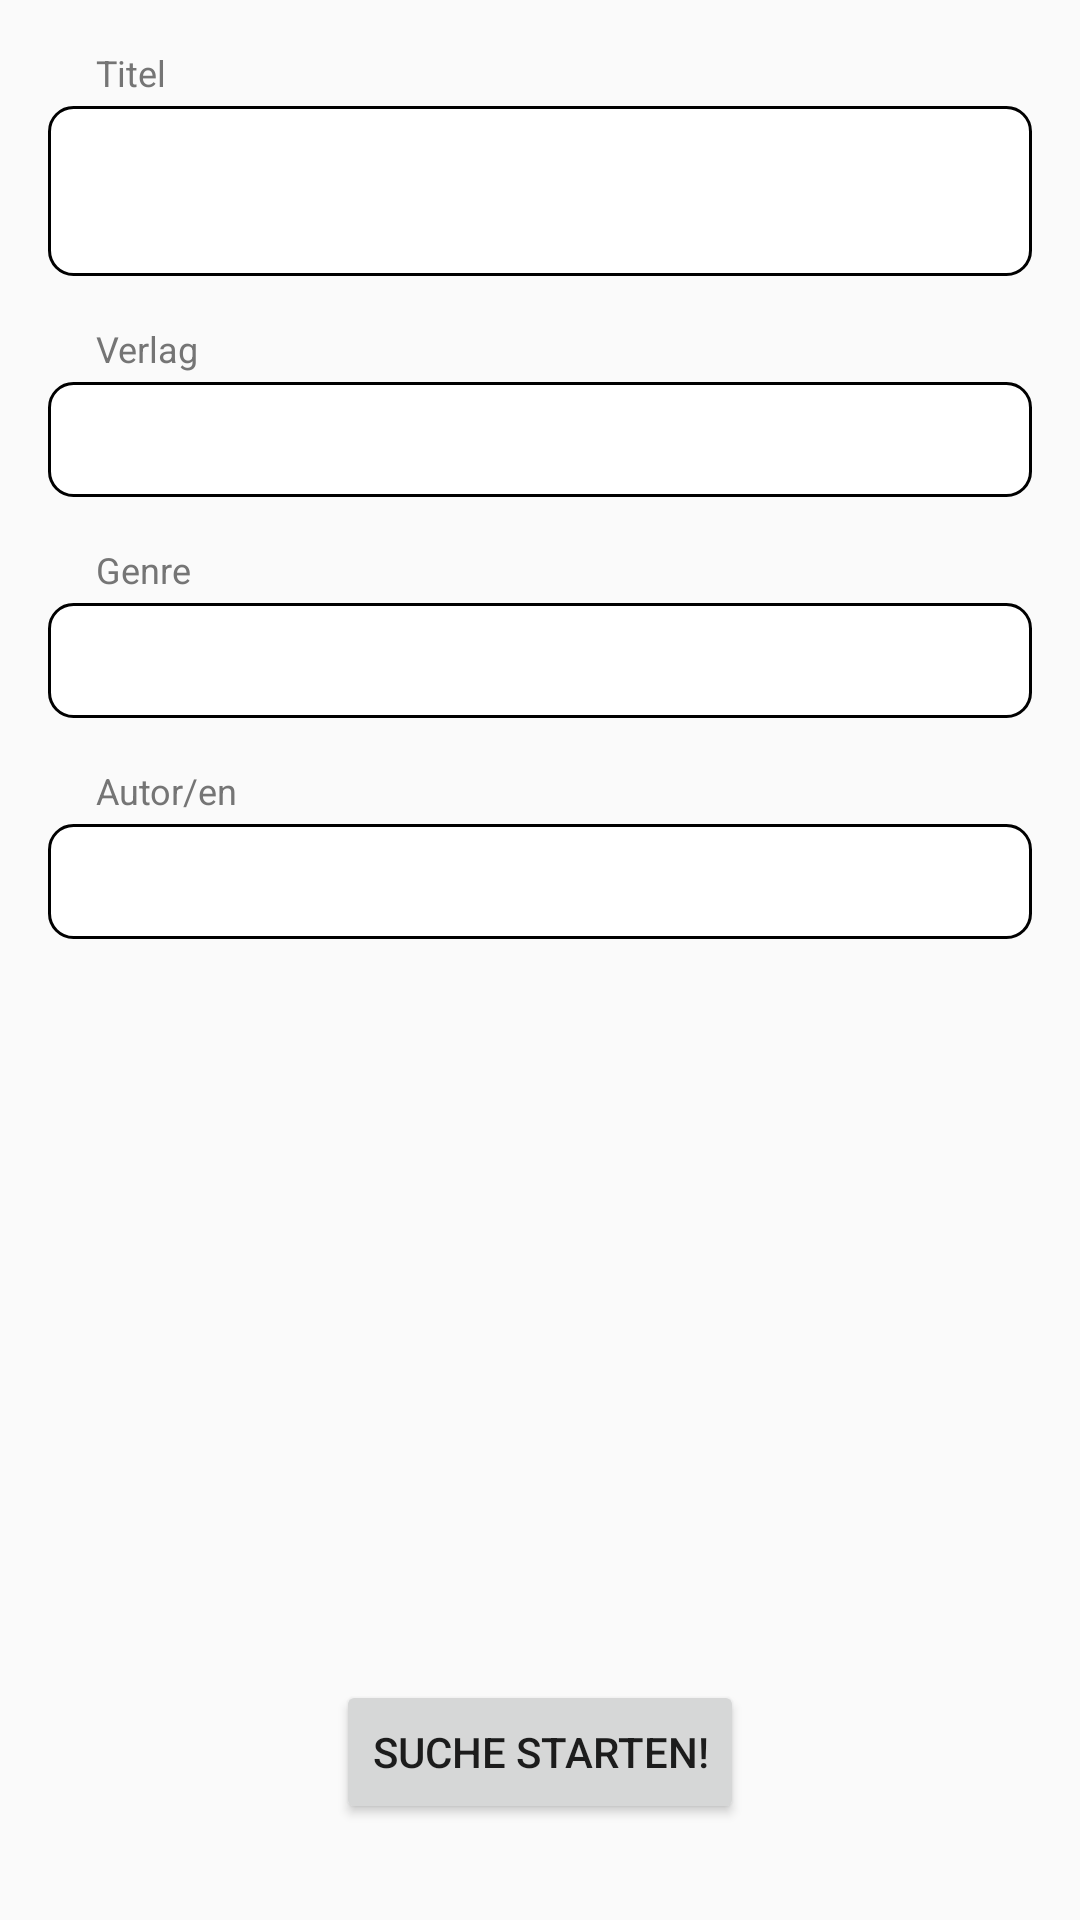

Write the Android layout XML for this screen, with the resource values it uses.
<!-- AndroidManifest.xml: activity theme AppThemeActionBar -->
<!-- res/layout/activity_book_view.xml -->
<?xml version="1.0" encoding="utf-8"?>
<androidx.constraintlayout.widget.ConstraintLayout xmlns:android="http://schemas.android.com/apk/res/android"
    xmlns:app="http://schemas.android.com/apk/res-auto"
    xmlns:tools="http://schemas.android.com/tools"
    android:layout_width="match_parent"
    android:layout_height="match_parent"

    tools:context=".BookViewActivity">

    <Button
        android:id="@+id/btn_start_search"
        android:layout_width="wrap_content"
        android:layout_height="wrap_content"
        android:layout_marginBottom="32dp"
        android:text="@string/btn_start_search"
        app:layout_constraintBottom_toBottomOf="parent"
        app:layout_constraintEnd_toEndOf="parent"
        app:layout_constraintStart_toStartOf="parent" />

    <TextView
        android:id="@+id/text_view_title_header"
        android:layout_width="wrap_content"
        android:layout_height="wrap_content"
        android:layout_marginStart="@dimen/book_view_margin_start_header"
        android:layout_marginEnd="@dimen/book_view_margin_end"
        android:layout_marginTop="@dimen/book_view_margin_next_content"
        android:text="@string/text_view_title_header"
        style="@style/book_view_text_header"
        app:layout_constraintStart_toStartOf="parent"
        app:layout_constraintTop_toTopOf="parent" />

    <TextView
        android:id="@+id/text_view_publisher_header"
        android:layout_width="wrap_content"
        android:layout_height="wrap_content"
        android:layout_marginStart="@dimen/book_view_margin_start_header"
        android:layout_marginEnd="@dimen/book_view_margin_end"
        android:layout_marginTop="@dimen/book_view_margin_next_content"
        android:text="@string/text_view_publisher_header"
        style="@style/book_view_text_header"
        app:layout_constraintStart_toStartOf="parent"
        app:layout_constraintTop_toBottomOf="@id/title_group" />

    <TextView
        android:id="@+id/text_view_genre_header"
        android:layout_width="wrap_content"
        android:layout_height="wrap_content"
        android:layout_marginStart="@dimen/book_view_margin_start_header"
        android:layout_marginEnd="@dimen/book_view_margin_end"
        android:layout_marginTop="@dimen/book_view_margin_next_content"
        android:text="@string/text_view_genre_header"
        style="@style/book_view_text_header"
        app:layout_constraintStart_toStartOf="parent"
        app:layout_constraintTop_toBottomOf="@id/text_view_publisher" />

    <TextView
        android:id="@+id/text_view_author_header"
        android:layout_width="wrap_content"
        android:layout_height="wrap_content"
        android:layout_marginStart="@dimen/book_view_margin_start_header"
        android:layout_marginEnd="@dimen/book_view_margin_end"
        android:layout_marginTop="@dimen/book_view_margin_next_content"
        android:text="@string/text_view_author_header"
        style="@style/book_view_text_header"
        app:layout_constraintStart_toStartOf="parent"
        app:layout_constraintTop_toBottomOf="@id/text_view_genre" />

    <LinearLayout
        android:id="@+id/title_group"
        android:layout_width="match_parent"
        android:layout_height="wrap_content"
        android:orientation="vertical"
        android:background="@drawable/book_view_content_border"
        android:layout_marginStart="@dimen/book_view_margin_start"
        android:layout_marginEnd="@dimen/book_view_margin_end"
        android:layout_marginTop="@dimen/book_view_margin_content"
        app:layout_constraintTop_toBottomOf="@id/text_view_title_header">

    <TextView
        android:id="@+id/text_view_title"
        android:layout_width="match_parent"
        android:layout_height="wrap_content"
        android:paddingTop="@dimen/book_view_text_padding"
        android:paddingLeft="@dimen/book_view_text_padding"
        android:paddingRight="@dimen/book_view_text_padding"
        style="@style/book_view_text_content" />

    <TextView
        android:id="@+id/text_view_subtitle"
        android:layout_width="match_parent"
        android:layout_height="wrap_content"
        android:paddingTop="@dimen/book_view_text_padding_between_title"
        android:paddingBottom="@dimen/book_view_text_padding"
        android:paddingLeft="@dimen/book_view_text_padding"
        android:paddingRight="@dimen/book_view_text_padding"
        style="@style/book_view_text_subtitle" />
    </LinearLayout>

    <TextView
        android:id="@+id/text_view_publisher"
        android:layout_width="match_parent"
        android:layout_height="wrap_content"
        android:layout_marginStart="@dimen/book_view_margin_start"
        android:layout_marginEnd="@dimen/book_view_margin_end"
        android:layout_marginTop="@dimen/book_view_margin_content"
        android:padding="@dimen/book_view_text_padding"
        android:background="@drawable/book_view_content_border"
        style="@style/book_view_text_content"
        app:layout_constraintStart_toStartOf="parent"
        app:layout_constraintTop_toBottomOf="@+id/text_view_publisher_header" />

    <TextView
        android:id="@+id/text_view_genre"
        android:layout_width="match_parent"
        android:layout_height="wrap_content"
        android:layout_marginStart="@dimen/book_view_margin_start"
        android:layout_marginEnd="@dimen/book_view_margin_end"
        android:layout_marginTop="@dimen/book_view_margin_content"
        android:padding="@dimen/book_view_text_padding"
        android:background="@drawable/book_view_content_border"
        style="@style/book_view_text_content"
        app:layout_constraintStart_toStartOf="parent"
        app:layout_constraintTop_toBottomOf="@+id/text_view_genre_header" />

    <TextView
        android:id="@+id/text_view_author"
        android:layout_width="match_parent"
        android:layout_height="wrap_content"
        android:layout_marginStart="@dimen/book_view_margin_start"
        android:layout_marginEnd="@dimen/book_view_margin_end"
        android:layout_marginTop="@dimen/book_view_margin_content"
        android:padding="@dimen/book_view_text_padding"
        android:background="@drawable/book_view_content_border"
        style="@style/book_view_text_content"
        app:layout_constraintStart_toStartOf="parent"
        app:layout_constraintTop_toBottomOf="@+id/text_view_author_header" />

</androidx.constraintlayout.widget.ConstraintLayout>
<!-- resources referenced by this layout -->
<resources>
  <dimen name="book_view_margin_content">3dp</dimen>
  <dimen name="book_view_margin_end">16dp</dimen>
  <dimen name="book_view_margin_next_content">16dp</dimen>
  <dimen name="book_view_margin_start">16dp</dimen>
  <dimen name="book_view_margin_start_header">32dp</dimen>
  <dimen name="book_view_text_padding">7dp</dimen>
  <dimen name="book_view_text_padding_between_title">2dp</dimen>
  <!-- drawable book_view_content_border (drawable) -->
  <?xml version="1.0" encoding="utf-8"?>
  <shape xmlns:android="http://schemas.android.com/apk/res/android">
      android:shape="rectangle" >
      <corners
          android:radius="8dp">
      </corners>
      <solid
          android:color="@color/background_color">
      </solid>
      <stroke
          android:width="1dp"
          android:color="@color/border_color">
      </stroke>
  </shape>
  <string name="btn_start_search">Suche starten!</string>
  <string name="text_view_author_header">Autor/en</string>
  <string name="text_view_genre_header">Genre</string>
  <string name="text_view_publisher_header">Verlag</string>
  <string name="text_view_title_header">Titel</string>
  <style name="book_view_text_content">
          <item name="android:textColor">#000000</item>
          <item name="android:textSize">@dimen/book_view_text_size_content</item>
          <item name="android:textStyle">normal</item>
      </style>
  <style name="book_view_text_header">
          <item name="android:textColor">#757575</item>
          <item name="android:textSize">@dimen/book_view_text_size_header</item>
          <item name="android:textStyle">normal</item>
      </style>
  <style name="book_view_text_subtitle">
          <item name="android:textColor">#757575</item>
          <item name="android:textSize">@dimen/book_view_text_size_subcontent</item>
          <item name="android:textStyle">normal</item>
      </style>
  <style name="AppThemeActionBar" parent="Theme.AppCompat.Light.DarkActionBar">
          
          <item name="colorPrimary">@color/colorPrimary</item>
          <item name="colorPrimaryDark">@color/colorPrimaryDark</item>
          <item name="colorAccent">@color/colorAccent</item>
      </style>
  <color name="background_color">#FFFFFF</color>
  <color name="border_color">#000000</color>
  <dimen name="book_view_text_size_content">18dp</dimen>
  <dimen name="book_view_text_size_header">12dp</dimen>
  <dimen name="book_view_text_size_subcontent">12dp</dimen>
  <color name="colorPrimary">#008577</color>
  <color name="colorPrimaryDark">#00574B</color>
  <color name="colorAccent">#d81b60</color>
</resources>
